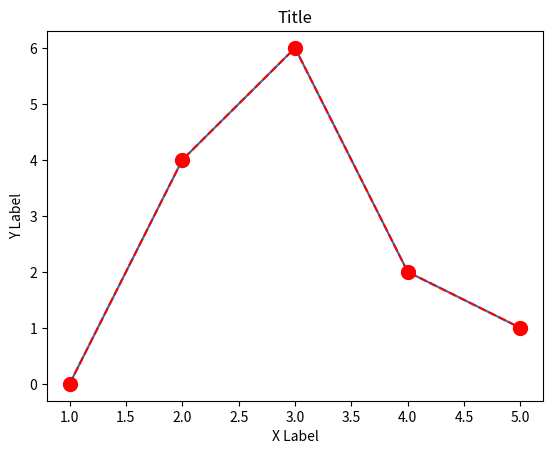

Here is the Python script that generated this plot:
import matplotlib.pyplot as plt 

fig, ax= plt.subplots()

x_data = [1,2,3,4,5]
y_data = [0,4,6,2,1]


ax.plot(x_data,y_data)

ax.set_xlabel('X Label')
ax.set_ylabel('Y Label')
ax.set_title('Title')


ax.plot(x_data, y_data, color= 'red',  linestyle='dashed', marker='o', markersize=10)


plt.show()


